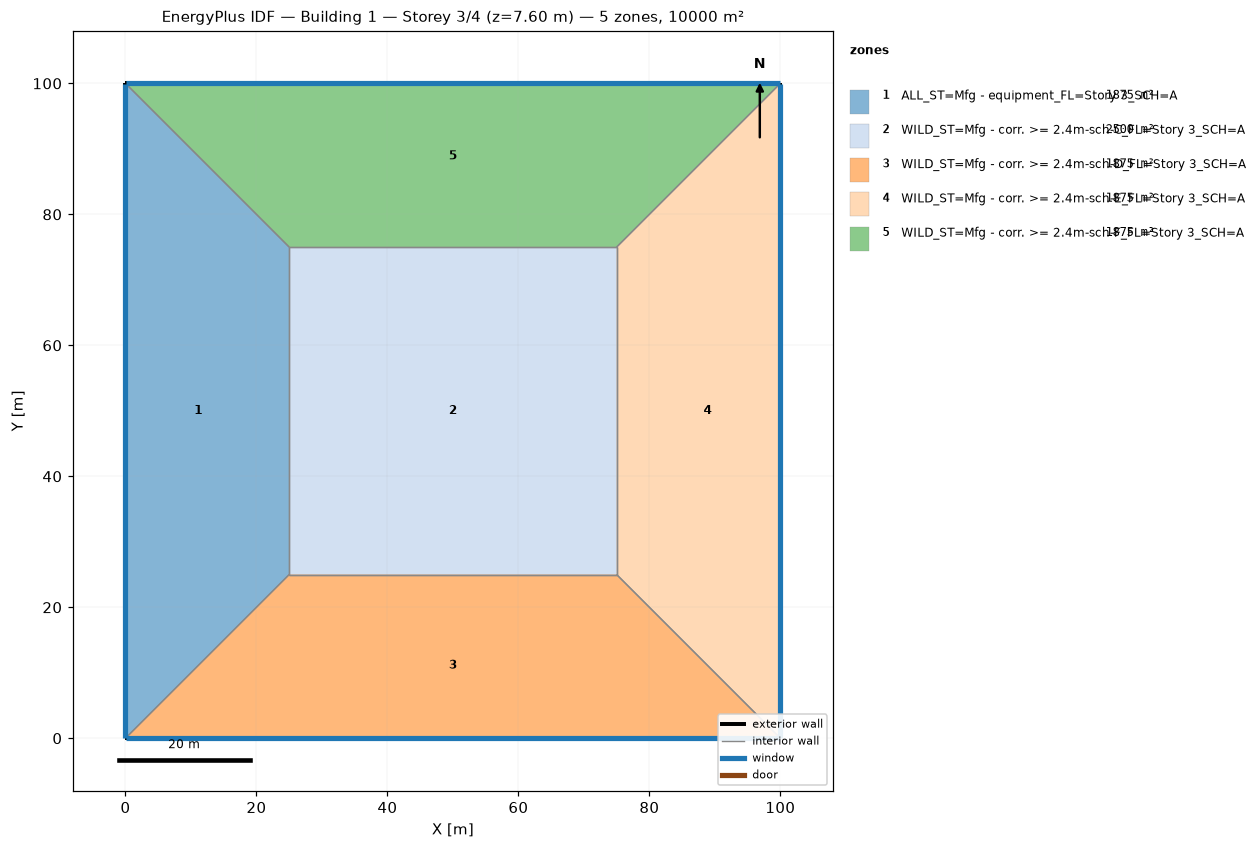
=== STOREY PLAN SPEC (per zone: floor XY polygon, exterior-wall plan segments, windows/doors) ===
zone 1: ALL_ST=Mfg - equipment_FL=Story 3_SCH=A  (1875.0 m²)
  floor: (0.00, 0.00) (0.00, 100.00) (25.00, 75.00) (25.00, 25.00)
  exterior wall: (0.00, 100.00) – (0.00, 0.00)  [100.0 m]
    window: (0.00, 99.97) – (0.00, 0.03)  [95.0 m²]
  interior walls: 3
zone 2: WILD_ST=Mfg - corr. >= 2.4m-sch-C_FL=Story 3_SCH=A  (2500.0 m²)
  floor: (25.00, 25.00) (25.00, 75.00) (75.00, 75.00) (75.00, 25.00)
  interior walls: 4
zone 3: WILD_ST=Mfg - corr. >= 2.4m-sch-D_FL=Story 3_SCH=A  (1875.0 m²)
  floor: (100.00, 0.00) (0.00, 0.00) (25.00, 25.00) (75.00, 25.00)
  exterior wall: (0.00, 0.00) – (100.00, 0.00)  [100.0 m]
    window: (0.03, 0.00) – (99.97, 0.00)  [95.0 m²]
  interior walls: 3
zone 4: WILD_ST=Mfg - corr. >= 2.4m-sch-E_FL=Story 3_SCH=A  (1875.0 m²)
  floor: (100.00, 100.00) (100.00, 0.00) (75.00, 25.00) (75.00, 75.00)
  exterior wall: (100.00, 0.00) – (100.00, 100.00)  [100.0 m]
    window: (100.00, 0.03) – (100.00, 99.97)  [95.0 m²]
  interior walls: 3
zone 5: WILD_ST=Mfg - corr. >= 2.4m-sch-F_FL=Story 3_SCH=A  (1875.0 m²)
  floor: (0.00, 100.00) (100.00, 100.00) (75.00, 75.00) (25.00, 75.00)
  exterior wall: (100.00, 100.00) – (0.00, 100.00)  [100.0 m]
    window: (99.97, 100.00) – (0.03, 100.00)  [95.0 m²]
  interior walls: 3

=== DERIVED (storey summary) ===
Building: Building 1
Storey: 3 of 4  (floor level z = 7.60 m)
Storey gross floor area: 10000.0 m²
Zones on this storey: 5
  - ALL_ST=Mfg - equipment_FL=Story 3_SCH=A: floor 1875.0 m²; exterior wall 100.0 m (380.0 m²); 1 window(s) 95.0 m²; WWR 25.0%
  - WILD_ST=Mfg - corr. >= 2.4m-sch-C_FL=Story 3_SCH=A: floor 2500.0 m²
  - WILD_ST=Mfg - corr. >= 2.4m-sch-D_FL=Story 3_SCH=A: floor 1875.0 m²; exterior wall 100.0 m (380.0 m²); 1 window(s) 95.0 m²; WWR 25.0%
  - WILD_ST=Mfg - corr. >= 2.4m-sch-E_FL=Story 3_SCH=A: floor 1875.0 m²; exterior wall 100.0 m (380.0 m²); 1 window(s) 95.0 m²; WWR 25.0%
  - WILD_ST=Mfg - corr. >= 2.4m-sch-F_FL=Story 3_SCH=A: floor 1875.0 m²; exterior wall 100.0 m (380.0 m²); 1 window(s) 95.0 m²; WWR 25.0%
Zone adjacency (shared interzone walls):
  - ALL_ST=Mfg - equipment_FL=Story 3_SCH=A ↔ WILD_ST=Mfg - corr. >= 2.4m-sch-C_FL=Story 3_SCH=A
  - ALL_ST=Mfg - equipment_FL=Story 3_SCH=A ↔ WILD_ST=Mfg - corr. >= 2.4m-sch-D_FL=Story 3_SCH=A
  - ALL_ST=Mfg - equipment_FL=Story 3_SCH=A ↔ WILD_ST=Mfg - corr. >= 2.4m-sch-F_FL=Story 3_SCH=A
  - WILD_ST=Mfg - corr. >= 2.4m-sch-C_FL=Story 3_SCH=A ↔ WILD_ST=Mfg - corr. >= 2.4m-sch-D_FL=Story 3_SCH=A
  - WILD_ST=Mfg - corr. >= 2.4m-sch-C_FL=Story 3_SCH=A ↔ WILD_ST=Mfg - corr. >= 2.4m-sch-E_FL=Story 3_SCH=A
  - WILD_ST=Mfg - corr. >= 2.4m-sch-C_FL=Story 3_SCH=A ↔ WILD_ST=Mfg - corr. >= 2.4m-sch-F_FL=Story 3_SCH=A
  - WILD_ST=Mfg - corr. >= 2.4m-sch-D_FL=Story 3_SCH=A ↔ WILD_ST=Mfg - corr. >= 2.4m-sch-E_FL=Story 3_SCH=A
  - WILD_ST=Mfg - corr. >= 2.4m-sch-E_FL=Story 3_SCH=A ↔ WILD_ST=Mfg - corr. >= 2.4m-sch-F_FL=Story 3_SCH=A